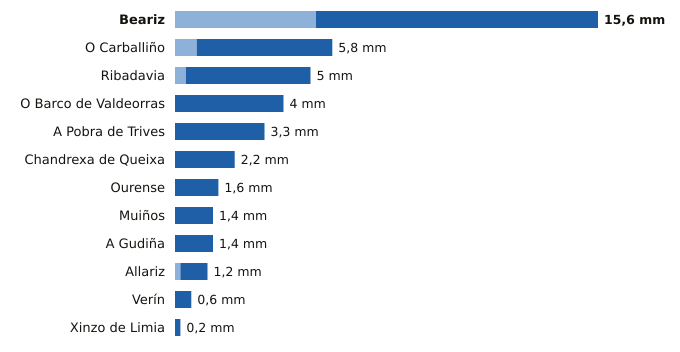

Data behind this chart, as committed beside it:
estacion, provincia, indicativo, mm_6_dias_anteriores, mm_hoy, mm_7_dias, horas_de_hoy
Beariz, Ourense, 1696O, 5.2, 10.4, 15.6, 11
O Carballiño, Ourense, 1700X, 0.8, 5.0, 5.8, 15
Ribadavia, Ourense, 1701X, 0.4, 4.6, 5.0, 14
O Barco de Valdeorras, Ourense, 1583X, 0.0, 4.0, 4.0, 12
A Pobra de Trives, Ourense, 1631E, 0.0, 3.3, 3.3, 15
Chandrexa de Queixa, Ourense, 1639X, 0.0, 2.2, 2.2, 12
Ourense, Ourense, 1690A, 0.0, 1.6, 1.6, 15
Muiños, Ourense, 1738U, 0.0, 1.4, 1.4, 12
A Gudiña, Ourense, 2969U, 0.0, 1.4, 1.4, 11
Allariz, Ourense, 1706A, 0.2, 1.0, 1.2, 13
Verín, Ourense, 2978X, 0.0, 0.6, 0.6, 15
Xinzo de Limia, Ourense, 1735X, 0.0, 0.2, 0.2, 15
